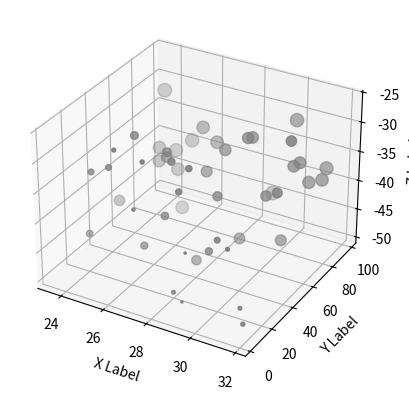

This chart was generated by the following Python code:
from mpl_toolkits.mplot3d import Axes3D
import matplotlib.pyplot as plt
import numpy as np
 
 
def randrange(n, vmin, vmax):
    '''
    Helper function to make an array of random numbers having shape (n, )
    with each number distributed Uniform(vmin, vmax).
    '''
    return (vmax - vmin)*np.random.rand(n) + vmin
 
fig = plt.figure()
ax = fig.add_subplot(111, projection='3d')
 
n = 50
 
# For each set of style and range settings, plot n random points in the box
# defined by x in [23, 32], y in [0, 100], z in [zlow, zhigh].
for c, m in [('gray', 'o')]:
    xs = randrange(n, 23, 32)
    ys = randrange(n, 0, 100)
    zs = randrange(n, -50, -25)
    ax.scatter(xs, ys, zs, s=ys, c=c, marker=m)
 
ax.set_xlabel('X Label')
ax.set_ylabel('Y Label')
ax.set_zlabel('Z Label')

# print randrange(n, 23, 32)
plt.show()
